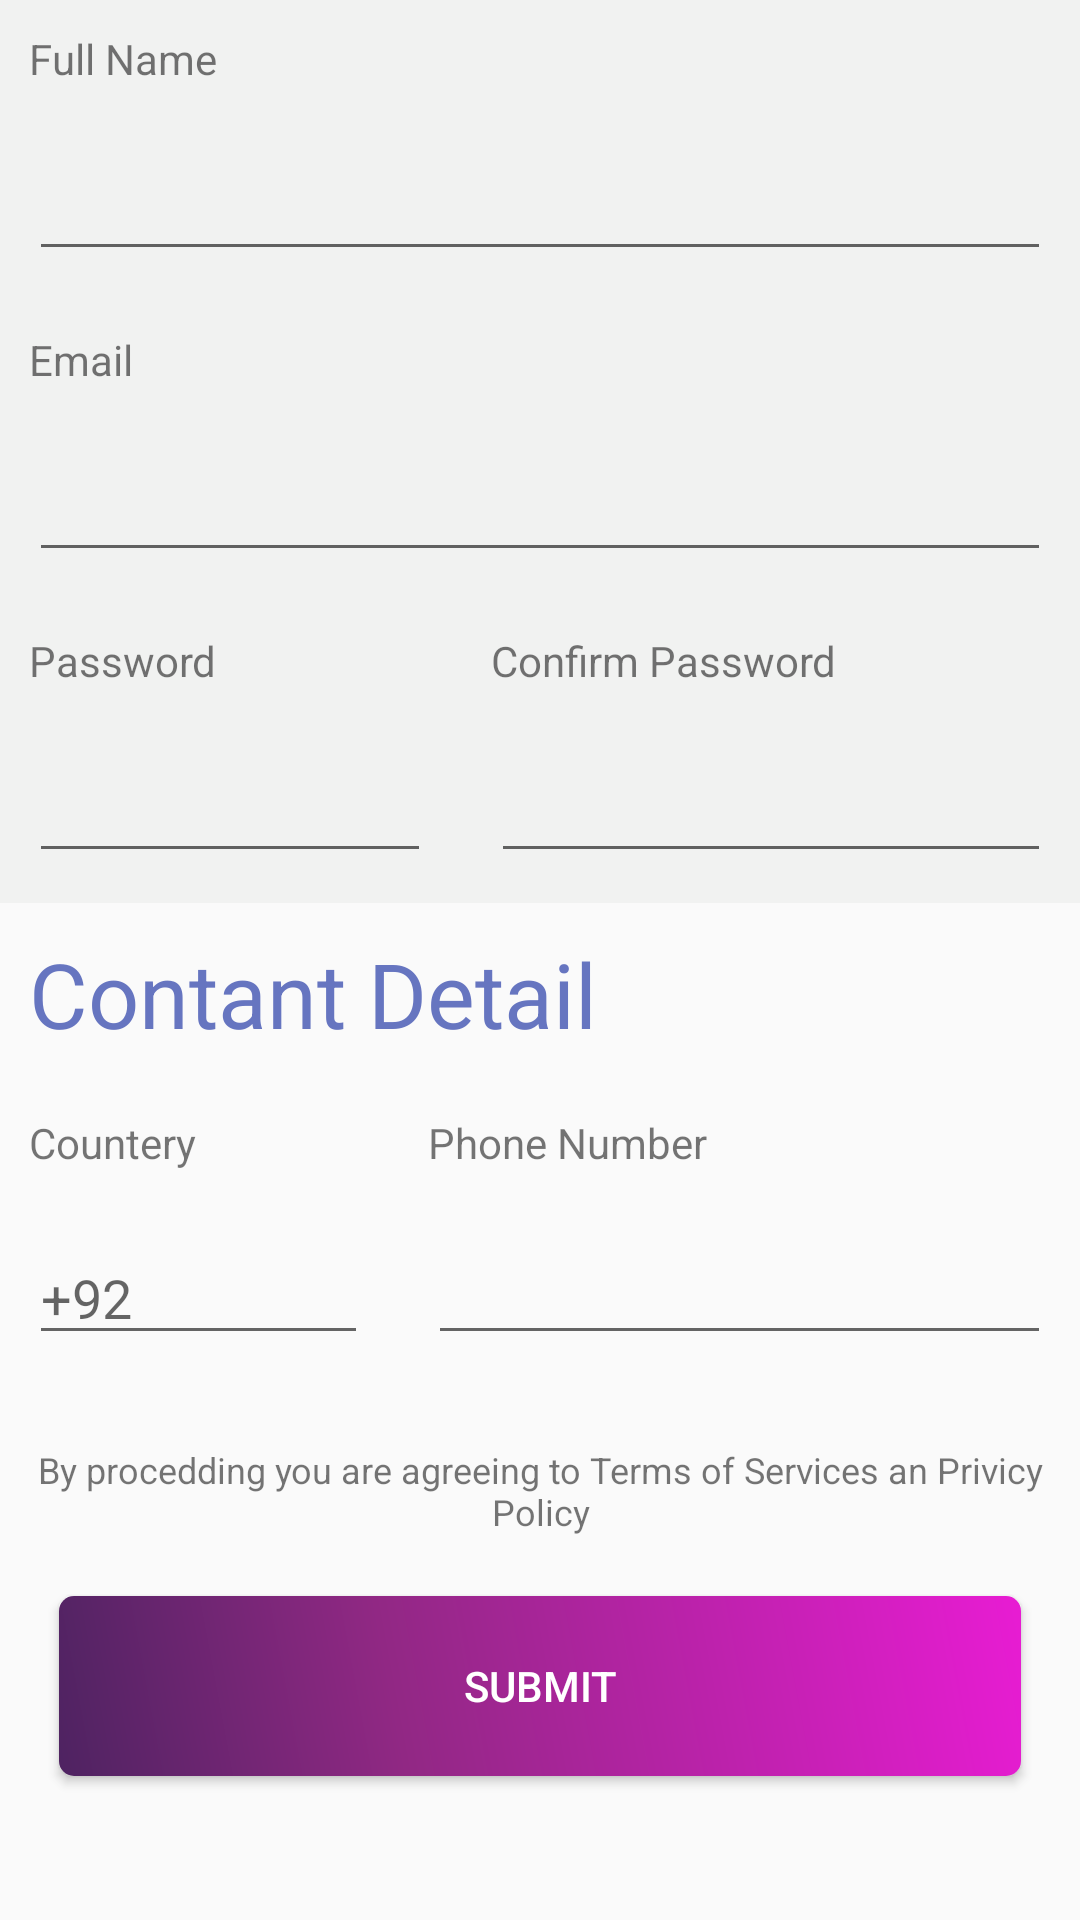

This screen was rendered from an Android layout file. Write that file and the resources it references.
<!-- AndroidManifest.xml: application theme AppTheme -->
<!-- res/layout/activity_emailsignup.xml -->
<?xml version="1.0" encoding="utf-8"?>
<ScrollView
    xmlns:android="http://schemas.android.com/apk/res/android"
    xmlns:tools="http://schemas.android.com/tools"
    android:layout_width="match_parent"
    android:layout_height="match_parent"
    android:fitsSystemWindows="true"
    >
    <LinearLayout
        android:layout_width="match_parent"
        android:layout_height="match_parent"
        android:orientation="vertical"
        >
        <LinearLayout
            android:layout_width="match_parent"
            android:layout_height="match_parent"
            android:orientation="vertical"
            android:padding="@dimen/activity_vertical_margin"
            android:background="#F1F2F1">
            
            <TextView android:layout_width="fill_parent"
                android:layout_height="wrap_content"
                android:text="Full Name"
                android:layout_margin="10dp"/>
            <EditText android:id="@+id/reg_fullname"
                android:layout_width="fill_parent"
                android:layout_height="wrap_content"
                android:layout_margin="10dp"
                android:singleLine="true"
                />
            
            <TextView android:layout_width="fill_parent"
                android:layout_height="wrap_content"
                android:layout_margin="10dp"
                android:text="Email"/>

            <EditText android:id="@+id/reg_email"
                android:layout_width="fill_parent"
                android:layout_height="wrap_content"
                android:layout_margin="10dp"
                android:singleLine="true"

                />

            <LinearLayout


                android:layout_width="match_parent"
                android:layout_height="wrap_content"
                android:orientation="horizontal"
                >
                <LinearLayout
                    android:layout_weight="1"
                    android:layout_width="wrap_content"
                    android:layout_height="wrap_content"
                    android:orientation="vertical"


                    >
                    

                    <TextView android:layout_width="match_parent"
                        android:layout_height="wrap_content"

                        android:layout_margin="10dp"
                        android:text="Password"/>
                    <EditText android:id="@+id/reg_password"
                        android:layout_width="match_parent"
                        android:layout_height="wrap_content"
                        android:layout_margin="10dp"
                        android:password="true"
                        android:singleLine="true"
                        />
                </LinearLayout>


                <LinearLayout
                    android:layout_weight="1"
                    android:layout_width="wrap_content"
                    android:layout_height="wrap_content"
                    android:orientation="vertical"

                    >
                    

                    <TextView android:layout_width="match_parent"
                        android:layout_height="wrap_content"

                        android:layout_margin="10dp"
                        android:text="Confirm Password"/>
                    <EditText android:id="@+id/cnfrm_password"
                        android:layout_width="match_parent"
                        android:layout_height="wrap_content"
                        android:layout_margin="10dp"
                        android:password="true"
                        android:singleLine="true"
                        />
                </LinearLayout>

            </LinearLayout>


        </LinearLayout>
        


        <LinearLayout
            android:layout_width="match_parent"
            android:layout_height="wrap_content"
            android:orientation="vertical"
            android:padding="@dimen/activity_vertical_margin">



            <TextView
                android:layout_width="match_parent"
                android:layout_height="wrap_content"
                android:layout_margin="10dp"
                android:textSize="30dp"
                android:textColor="#6675C0"
                android:text="Contant Detail"
                />
            <LinearLayout
                android:layout_width="match_parent"
                android:layout_height="wrap_content"
                android:orientation="horizontal">

                
                <LinearLayout
                    android:layout_width="wrap_content"
                    android:layout_height="wrap_content"
                    android:orientation="vertical"
                    android:layout_weight="1">

                    <TextView
                        android:layout_width="match_parent"
                        android:layout_height="wrap_content"
                        android:text="Countery"
                        android:layout_margin="10dp"/>
                    <EditText
                        android:layout_width="match_parent"
                        android:layout_height="wrap_content"
                        android:hint="+92"
                        android:layout_margin="10dp">
                    </EditText>
                </LinearLayout>


                

                <LinearLayout
                    android:layout_width="wrap_content"
                    android:layout_height="wrap_content"
                    android:orientation="vertical"
                    android:layout_weight="2">
                    <TextView
                        android:layout_width="match_parent"
                        android:layout_height="wrap_content"
                        android:text="Phone Number"
                        android:layout_margin="10dp"/>
                    <EditText
                        android:layout_width="match_parent"

                        android:layout_height="wrap_content"
                        android:layout_margin="10dp"/>
                </LinearLayout>
            </LinearLayout>

            <TextView
                android:layout_width="match_parent"
                android:layout_height="wrap_content"
                android:textSize="12dp"
                android:text="By procedding you are agreeing to Terms of Services an Privicy Policy"
                android:gravity="center"
                android:layout_marginTop="20dp"/>
            
            <Button android:id="@+id/btnLogin"
                android:layout_width="fill_parent"
                android:layout_height="wrap_content"
                android:background="@drawable/btnshaps"
                android:layout_margin="20dp"
                android:text="Submit"
                android:textColor="#fff"
                />


        </LinearLayout>

    </LinearLayout>



</ScrollView>
<!-- resources referenced by this layout -->
<resources>
  <!-- drawable btnshaps (drawable) -->
  <?xml version="1.0" encoding="utf-8"?>
  <shape xmlns:android="http://schemas.android.com/apk/res/android" android:shape="rectangle" >
      <corners
          android:radius="5dp"
          />
  
      <gradient
          android:angle="45"
          android:centerX="35%"
          android:centerColor="#912884"
          android:startColor="#4E2361"
          android:endColor="#E81CD3"
          android:type="linear"
          />
  
      <size
          android:width="270dp"
          android:height="60dp"
          />
  
      <stroke
          android:width="0dp"
          android:color="#878787"
          />
  </shape>
  <style name="AppTheme" parent="Theme.AppCompat.Light.DarkActionBar">
          
          <item name="colorPrimary">#4e2361</item>
          <item name="colorPrimaryDark">#4e2361</item>
          <item name="colorAccent">@color/colorAccent</item>
      </style>
  <!-- not gathered from this repository: default colours our renderer supplied (Android Studio template values) -->
  <color name="colorAccent">#FF03DAC5</color>
</resources>
